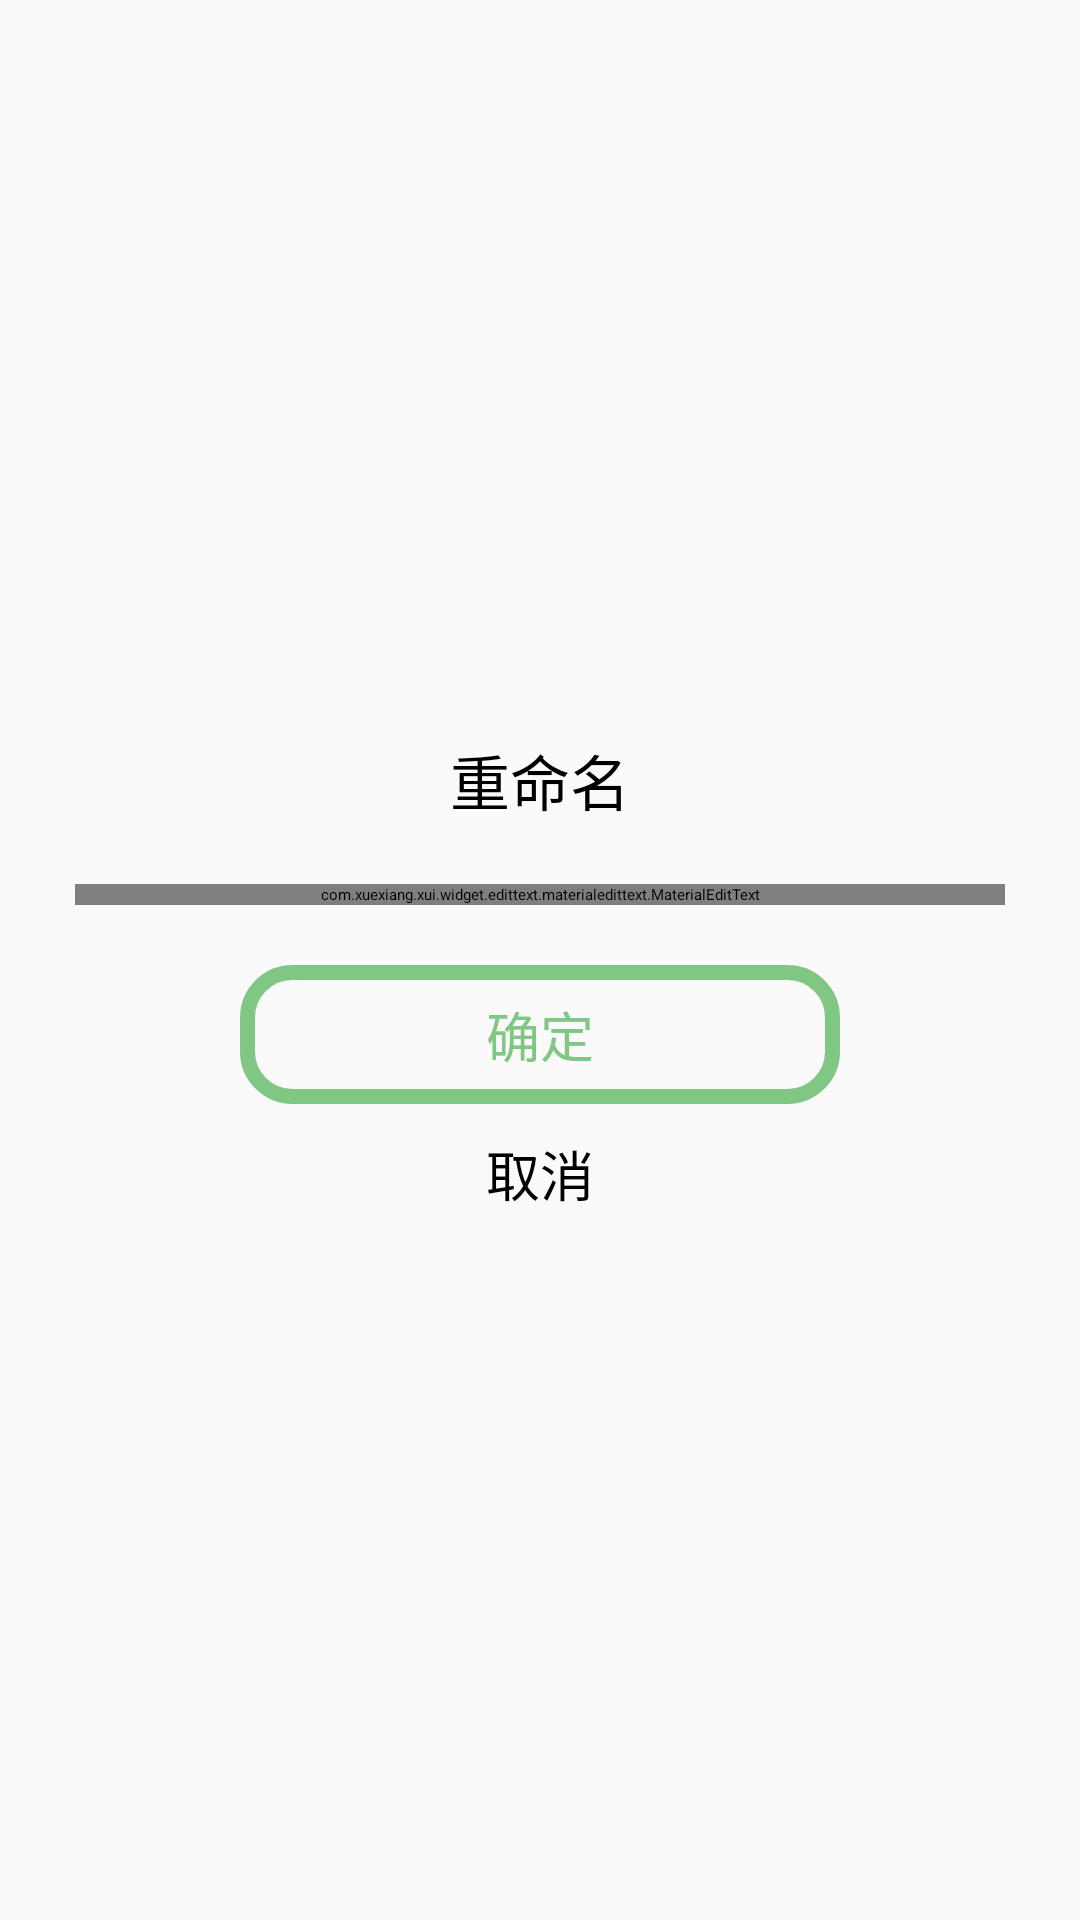

Reconstruct the res/layout file that produces this screen, plus the resources it refers to.
<!-- AndroidManifest.xml: application theme Theme.Spacetime -->
<!-- res/layout/widget_popup_input.xml -->
<?xml version="1.0" encoding="utf-8"?>
<LinearLayout xmlns:android="http://schemas.android.com/apk/res/android"
    android:layout_width="250dp"
    android:layout_height="wrap_content"
    xmlns:app="http://schemas.android.com/apk/res-auto"
    android:background="@drawable/shape_popup_menu"
    android:orientation="vertical"
    android:gravity="center"
    android:paddingTop="25dp"
    android:paddingEnd="25dp"
    android:paddingStart="25dp"
    android:paddingBottom="15dp">
    <TextView
        android:id="@+id/tv_input_title"
        android:layout_width="wrap_content"
        android:layout_height="wrap_content"
        android:textSize="20sp"
        android:textColor="@color/black"
        android:layout_marginBottom="20dp"
        android:text="@string/rename"/>
    <com.xuexiang.xui.widget.edittext.materialedittext.MaterialEditText
        android:id="@+id/edit_input"
        android:layout_width="match_parent"
        android:layout_height="wrap_content"
        android:layout_marginBottom="20dp"
        app:met_baseColor="@color/main_theme"
        app:met_clearButton="true"
        android:textSize="18sp"
        app:met_underlineColor="@color/dark_yellow" />
    <TextView
        android:id="@+id/btn_confirm_input"
        android:layout_width="200dp"
        android:layout_height="wrap_content"
        android:gravity="center"
        android:padding="10dp"
        android:text="@string/confirm"
        android:textSize="18sp"
        android:layout_marginBottom="10dp"
        android:textColor="@color/sub_theme_dark"
        android:background="@drawable/shape_border_sub_theme"
        android:backgroundTint="@color/sub_theme_dark"/>
    <TextView
        android:id="@+id/btn_cancel_input"
        android:layout_width="wrap_content"
        android:layout_height="wrap_content"
        android:text="@string/cancel"
        android:textSize="18sp"/>
</LinearLayout>
<!-- resources referenced by this layout -->
<resources>
  <color name="black">#FF000000</color>
  <color name="dark_yellow">#FFCCB416</color>
  <color name="main_theme">#81D4FA</color>
  <color name="sub_theme_dark">#81C784</color>
  <!-- drawable shape_border_sub_theme (drawable) -->
  <?xml version="1.0" encoding="utf-8"?>
  <shape xmlns:android="http://schemas.android.com/apk/res/android">
      <solid android:color="@color/light_gray"/>
      <solid android:color="@color/transparent"/>
      <stroke android:color="@color/sub_theme" android:width="5dp"/>
      <corners android:radius="15dp"/>
  </shape>
  <string name="cancel">取消</string>
  <string name="confirm">确定</string>
  <string name="rename">重命名</string>
  <style name="Theme.Spacetime" parent="XUITheme.Phone">
          <item name="xui_actionbar_color">@color/main_theme</item>
          <item name="colorPrimaryDark">@color/main_theme</item>
          <item name="android:windowBackground">@color/main_theme_background</item>
      </style>
  <color name="light_gray">#DDDFE5</color>
  <color name="transparent">#00000000</color>
  <color name="sub_theme">#99D59B</color>
  <color name="main_theme_background">#FAFAFA</color>
</resources>
